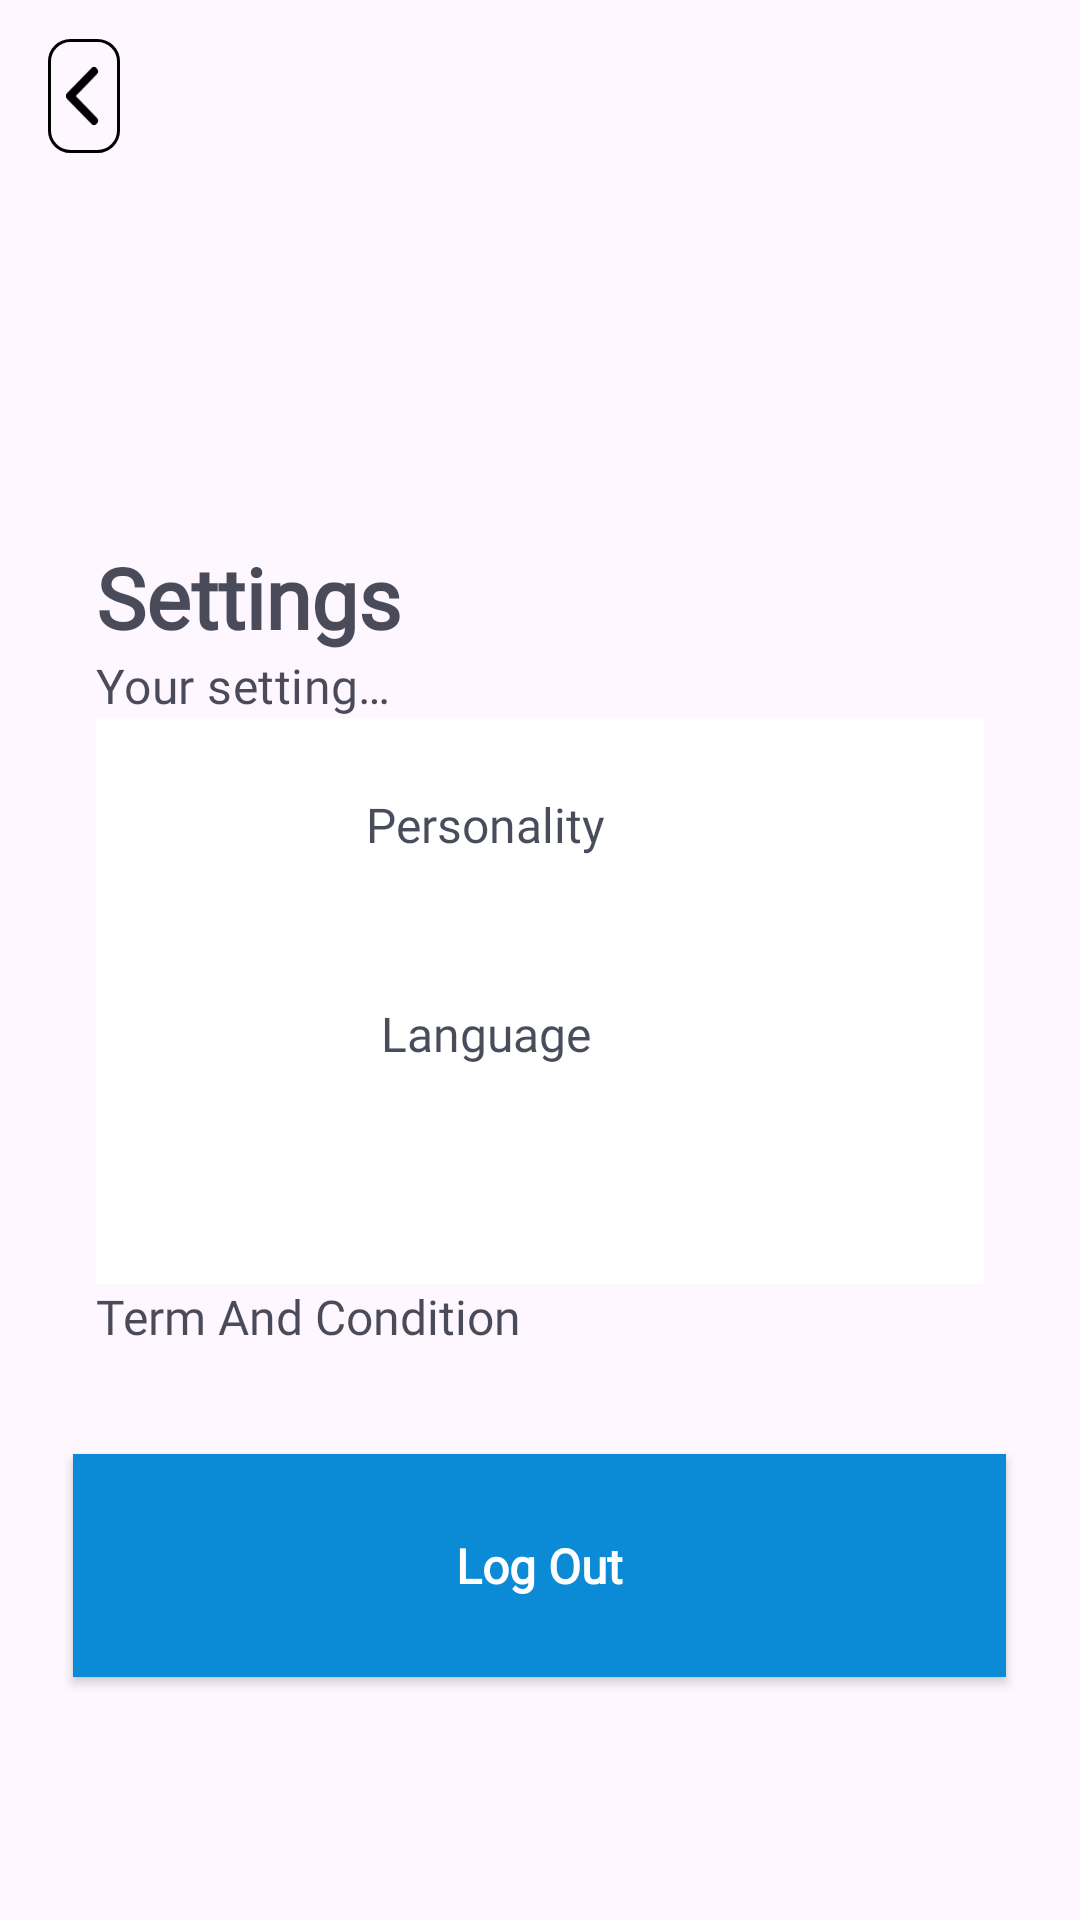

Here is an Android app screen rendered from its layout file. Give the layout XML and the strings, colors and styles it references.
<!-- AndroidManifest.xml: application theme Theme.Toodo_App -->
<!-- res/layout/fragment_settings.xml -->
<?xml version="1.0" encoding="utf-8"?>
<androidx.constraintlayout.widget.ConstraintLayout xmlns:android="http://schemas.android.com/apk/res/android"
    xmlns:tools="http://schemas.android.com/tools"
    android:layout_width="match_parent"
    android:layout_height="match_parent"
    tools:context=".SettingsFragment">
    <LinearLayout android:id="@+id/linearSettings"
        android:layout_height="match_parent"
        android:layout_width="match_parent"
        android:orientation="vertical"
        style="@style/groupStyle_white_a700">

        <androidx.appcompat.widget.Toolbar
            android:gravity="center_horizontal"
            android:id="@+id/toolbarAppBar"
            android:layout_height="wrap_content"
            android:layout_width="match_parent"

            >
            <ImageButton
                android:background="@drawable/rectangle_border_name_black_900_radius_7"
                android:id="@+id/btnArrowLeft"
                android:layout_height="@dimen/_38pxh"
                android:layout_width="match_parent"
             android:layout_marginRight="@dimen/_320pxh"
                android:paddingHorizontal="@dimen/_6pxh"
                android:paddingVertical="@dimen/_6pxv"
                android:scaleType="fitCenter"
                android:src="@drawable/img_arrow_left" tools:ignore="ContentDescription"/>
        </androidx.appcompat.widget.Toolbar>

        <LinearLayout
            android:id="@+id/linearTwentyNine"
            android:layout_height="wrap_content"
            android:layout_width="match_parent"
            android:orientation="vertical"
            android:paddingEnd="@dimen/_32pxh"
            android:paddingStart="@dimen/_32pxh"
            android:paddingTop="@dimen/_94pxv">

            <LinearLayout
                android:gravity="start"
                android:id="@+id/linearSettingOption"
                android:layout_height="wrap_content"
                android:layout_width="wrap_content"
                android:orientation="vertical">

                <TextView
                    android:ellipsize="end"
                    android:id="@+id/txtSettings"
                    android:layout_height="wrap_content"
                    android:layout_width="wrap_content"
                    android:lineSpacingExtra="@dimen/_14pxh"
                    android:singleLine="true"
                    android:text="Settings"
                    style="@style/txtPoppinssemibold28"
                   />
                <TextView
                    android:textSize="@dimen/_16pxh"
                    android:ellipsize="end"
                    android:id="@+id/txtYourSettingsSo"
                    android:layout_height="wrap_content"
                    android:layout_width="match_parent"
                    android:letterSpacing="0.01"
                    android:lineSpacingExtra="@dimen/_6pxh"
                    android:singleLine="true"
                    android:text= "Your setting so that we are comfortable"
                    style="@style/txtPoppinsmedium12"
                     />
            </LinearLayout>

            <LinearLayout
                android:gravity="center"
                android:id="@+id/linearPersonality"
                android:layout_height="wrap_content"
                android:layout_width="match_parent"
                android:background="@color/white_A700"
                android:orientation="horizontal"
                android:paddingBottom="@dimen/_20pxv"
                android:paddingEnd="@dimen/_28pxh"
                android:paddingStart="@dimen/_28pxh"
                android:paddingTop="@dimen/_20pxv">


                <TextView android:ellipsize="end"
                    android:id="@+id/txtPersonality"
                    android:layout_gravity="bottom"
                    android:layout_height="wrap_content"
                   android:textSize="@dimen/_16pxh"
                    android:layout_width="wrap_content"
                    android:singleLine="true"
                    android:text="Personality"
                    style="@style/txtPoppinsmedium12_2"  />
                <ImageView
                    android:id="@+id/imageArrowRight"
                    android:layout_gravity="center_vertical"
                    android:layout_height="@dimen/_19pxh"
                    android:layout_width="@dimen/_20pxh"
                 android:layout_marginLeft="@dimen/_16pxh"
                    android:scaleType="fitXY"
                    android:src="@drawable/img_arrow_right"
                    tools:ignore="ContentDescription"
                    tools:src="@drawable/img_arrow_right"/>
            </LinearLayout>

             <LinearLayout
                android:gravity="center"
                android:id="@+id/linearLanguage"
                android:layout_height="wrap_content"
                android:layout_width="match_parent"
              android:background="@color/white_A700"
                android:orientation="horizontal"
                android:paddingBottom="@dimen/_19pxv"
                android:paddingEnd="@dimen/_28pxh"
                android:paddingStart="@dimen/_28pxh"
                android:paddingTop="@dimen/_19pxv"
                 >

                 <TextView android:ellipsize="end"
                    android:textSize="@dimen/_16pxh"
                     android:id="@+id/txtLanguage"
                    android:layout_gravity="bottom"
                    android:layout_height="wrap_content"
                    android:layout_width="wrap_content"
                    android:singleLine="true"
                    android:text="Language"
                    style="@style/txtPoppinsmedium12_2"  />

                 <ImageView
                    android:id="@+id/imageArrowRight1"
                    android:layout_gravity="center_vertical"
                    android:layout_height="@dimen/_19pxh"
                    android:layout_width="@dimen/_20pxh"
                     android:layout_marginLeft="@dimen/_16pxh"
                    android:scaleType="fitXY"
                    android:src="@drawable/img_arrow_right"
                    tools:ignore="ContentDescription" tools:src="@drawable/img_arrow_right"/>
            </LinearLayout>
            <LinearLayout
                android:gravity="center"
                android:id="@+id/linearTermsAndConditions"
                android:layout_height="wrap_content"
                 android:background="@color/white_A700"
                android:layout_width="match_parent"
                android:orientation="horizontal"
                android:paddingBottom="@dimen/_20pxv"
                android:paddingEnd="@dimen/_28pxh"
                android:paddingStart="@dimen/_28pxh"
                android:paddingTop="@dimen/_20pxv" />

                <TextView
                    android:ellipsize="end"
                    android:id="@+id/txtTermAndCondition"
                  android:textSize="@dimen/_16pxh"
                    android:layout_height="wrap_content"
                    android:layout_width="wrap_content"
                    android:singleLine="true"
                    android:text="Term And Condition"
                    style="@style/txtPoppinsmedium12_2"
                  />
                <ImageView
                    android:id="@+id/imageArrowRight2"
                   android:layout_marginLeft="@dimen/_16pxh"
                    android:layout_height="@dimen/_19pxh"
                    android:layout_width="@dimen/_20pxh"
                    android:scaleType="fitXY"
                    android:src="@drawable/img_arrow_right"
                    tools:ignore="ContentDescription" tools:src="@drawable/img_arrow_right"/>
            </LinearLayout>

            <FrameLayout
                android:id="@+id/frameSpacer"
                android:layout_height="wrap_content"
                android:layout_width="match_parent"/>
            <androidx.appcompat.widget.AppCompatButton
                android:background="#0B8AD6"
                android:ellipsize="end"
                android:fontFamily="@font/poppins"
                android:gravity="center" android:id="@+id/btnLogOut"
               android:layout_margin="@dimen/_16pxh"
                android:layout_gravity="center_horizontal"
                android:layout_height="@dimen/_60pxv"
                android:layout_width="@dimen/_311pxh"
                android:paddingBottom="@dimen/_18pxv"
                android:paddingEnd="@dimen/_30pxh"
                android:paddingStart="@dimen/_30pxh"
                android:paddingTop="@dimen/_18pxv"
                android:singleLine="true"
                android:text="@string/lbl_log_out"
                android:textAllCaps="false"
                android:textColor="@color/white_A700"
                android:textFontWeight="600"
                android:textSize="@dimen/_16pxh"
                android:textStyle="bold" tools:text="@string/lbl_log_out"/>
        </LinearLayout>
    </androidx.constraintlayout.widget.ConstraintLayout>
<!-- resources referenced by this layout -->
<resources>
  <color name="white_A700">#ffffff</color>
  <dimen name="_14pxh">14.0dp</dimen>
  <dimen name="_16pxh">16.0dp</dimen>
  <dimen name="_18pxv">22.26dp</dimen>
  <dimen name="_19pxh">19.0dp</dimen>
  <dimen name="_19pxv">23.49dp</dimen>
  <dimen name="_20pxh">20.0dp</dimen>
  <dimen name="_20pxv">24.73dp</dimen>
  <dimen name="_28pxh">28.0dp</dimen>
  <dimen name="_30pxh">30.0dp</dimen>
  <dimen name="_311pxh">311.0dp</dimen>
  <dimen name="_320pxh">320.0dp</dimen>
  <dimen name="_32pxh">32.0dp</dimen>
  <dimen name="_38pxh">38.0dp</dimen>
  <dimen name="_60pxv">74.19dp</dimen>
  <dimen name="_6pxh">6.0dp</dimen>
  <dimen name="_6pxv">7.42dp</dimen>
  <dimen name="_94pxv">116.23dp</dimen>
  <!-- drawable img_arrow_left (drawable) -->
  <vector xmlns:android="http://schemas.android.com/apk/res/android"
          android:width="10dp"
          android:height="16dp"
          android:viewportWidth="9.0"
          android:viewportHeight="14.0">
      <path
          android:pathData="M7,13L1,7L7,1"
          android:strokeLineCap="round"
          android:strokeColor="#000000"
          android:fillColor="#00000000"
          android:strokeWidth="2"
          android:strokeLineJoin="round"/>
  </vector>
  <!-- drawable rectangle_border_name_black_900_radius_7 (drawable) -->
  <?xml version="1.0" encoding="UTF-8"?>
  <shape android:shape="rectangle" xmlns:android="http://schemas.android.com/apk/res/android">
      <corners android:radius="@dimen/_7pxh"/>
      <stroke
          android:color="@color/black_900" android:width="@dimen/_1pxh"/>
  </shape>
  <string name="lbl_log_out">Log Out</string>
  <style name="groupStyle_white_a700">
          <item name="android:background">@drawable/rectangle_bg_name_white_a700</item>
      </style>
  <style name="txtPoppinsmedium12">
          <item name="android:textSize">@dimen/_12pxh</item>
          <item name="android:textColor">@color/onPrimary</item>
          <item name="android:fontFamily">@font/poppins</item>
          <item name="android:textFontWeight" tools:targetApi="p">500</item>
      </style>
  <style name="txtPoppinsmedium12_2">
          <item name="android:textSize">@dimen/_12pxh</item>
          <item name="android:textColor">@color/onPrimary</item>
          <item name="android:fontFamily">@font/poppins</item>
          <item name="android:textFontWeight" tools:targetApi="p">500</item>
      </style>
  <style name="txtPoppinssemibold28">
          <item name="android:textSize">@dimen/_28pxh</item>
          <item name="android:textColor">@color/onPrimary</item>
          <item name="android:fontFamily">@font/poppins</item>
          <item name="android:textFontWeight" tools:targetApi="p">600</item>
      </style>
  <style name="Theme.Toodo_App" parent="Base.Theme.Toodo_App" />
  <dimen name="_7pxh">7.0dp</dimen>
  <color name="black_900">#000000</color>
  <dimen name="_1pxh">1.0dp</dimen>
  <dimen name="_12pxh">12.0dp</dimen>
  <color name="onPrimary">#CC1B1F31</color>
  <style name="Base.Theme.Toodo_App" parent="Theme.Material3.DayNight.NoActionBar">
          
          
      </style>
</resources>
